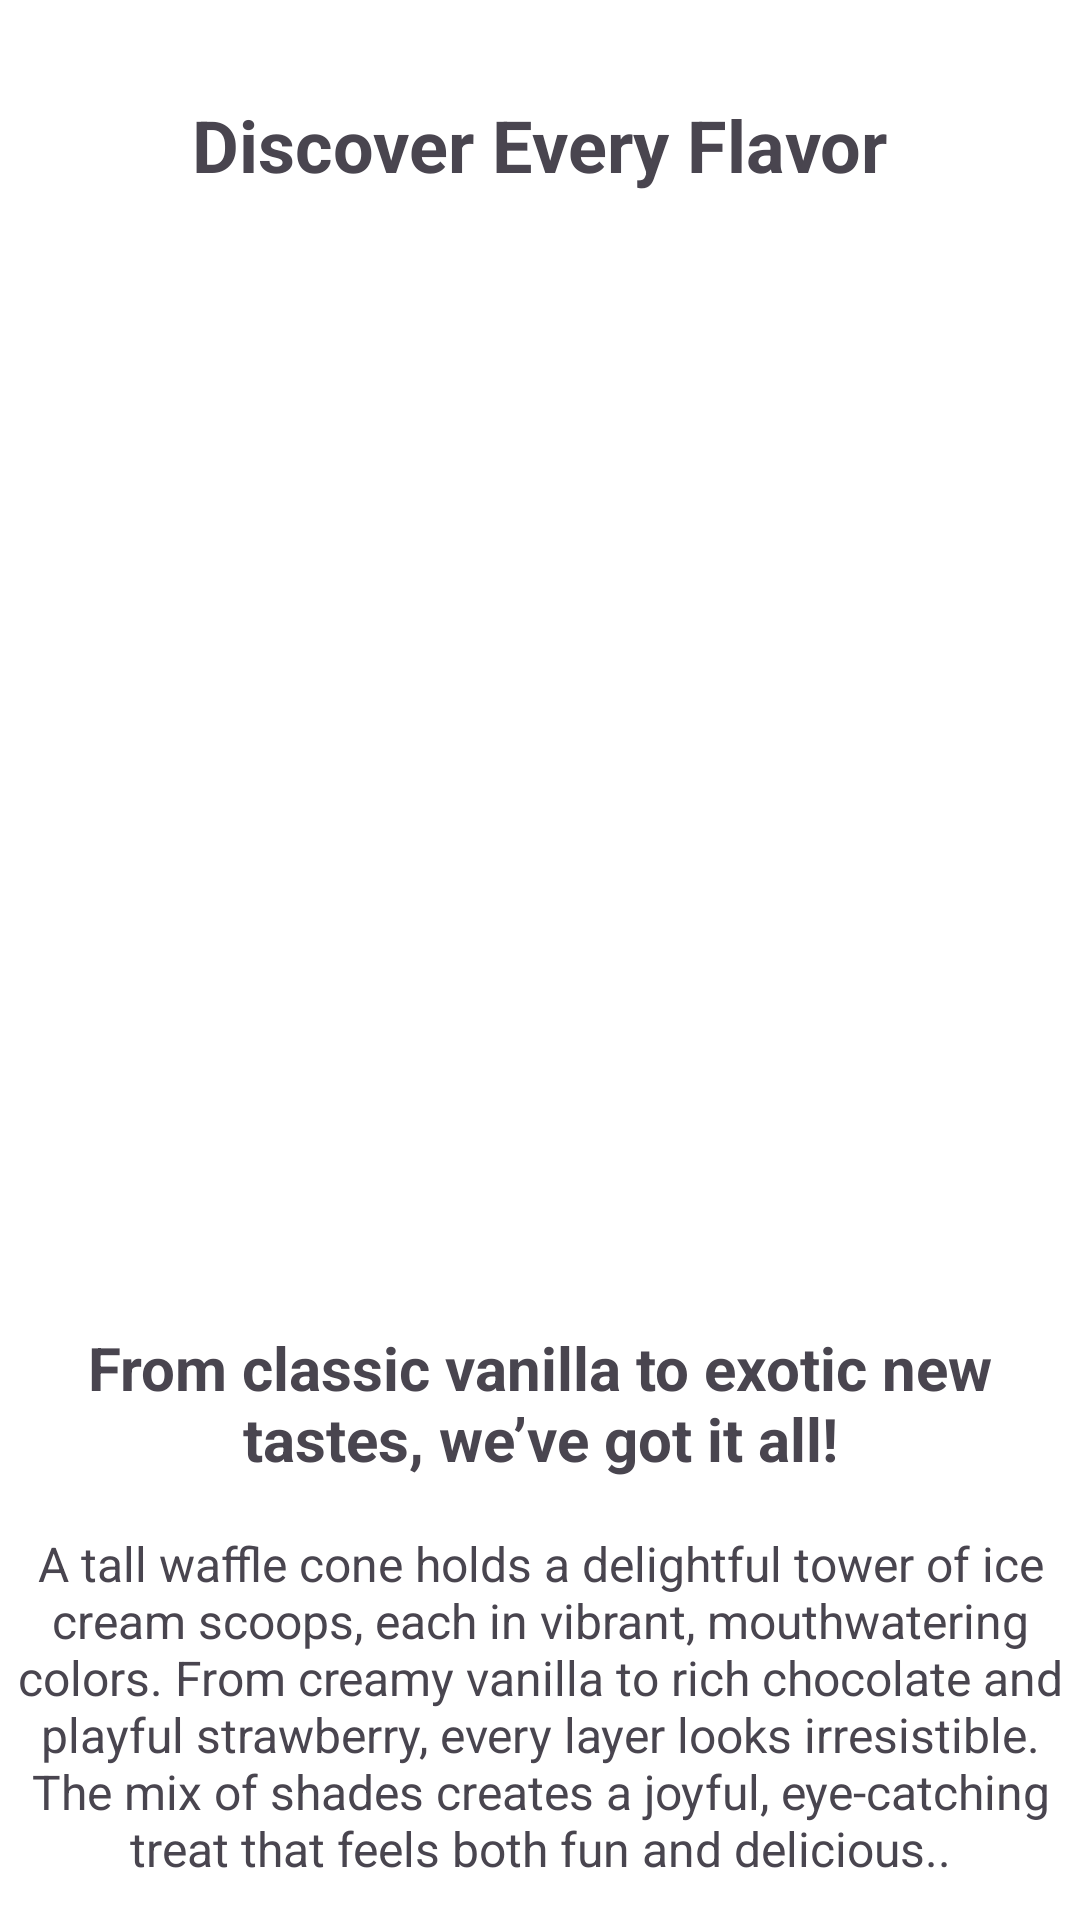

This screen was rendered from an Android layout file. Write that file and the resources it references.
<!-- AndroidManifest.xml: application theme Theme.FloraFresh2 -->
<!-- res/layout/activity_getstart2.xml -->
<?xml version="1.0" encoding="utf-8"?>
<androidx.constraintlayout.widget.ConstraintLayout xmlns:android="http://schemas.android.com/apk/res/android"
    xmlns:app="http://schemas.android.com/apk/res-auto"
    xmlns:tools="http://schemas.android.com/tools"
    android:id="@+id/main"
    android:background="@color/white"
    android:layout_width="match_parent"
    android:layout_height="match_parent"
    tools:context=".getstart2">





    
    <TextView
        android:id="@+id/welcomeTitle"
        android:layout_width="wrap_content"
        android:layout_height="wrap_content"
        android:text="@string/discover_every_flavor"
        android:textSize="24sp"
        android:textStyle="bold"
        app:layout_constraintTop_toTopOf="parent"
        app:layout_constraintStart_toStartOf="parent"
        app:layout_constraintEnd_toEndOf="parent"
        android:layout_marginTop="32dp" />

    

    <TextView
        android:id="@+id/titles"
        android:layout_width="wrap_content"
        android:layout_height="wrap_content"
        android:layout_marginTop="24dp"
        android:text="@string/from_classic_vanilla_to_exotic_new_tastes_we_ve_got_it_all"
        android:textAlignment="center"
        android:textSize="20sp"
        android:textStyle="bold"
        app:layout_constraintEnd_toEndOf="parent"
        app:layout_constraintHorizontal_bias="0.0"
        app:layout_constraintStart_toStartOf="parent"
        app:layout_constraintTop_toBottomOf="@id/illustration" />

    <ImageView
        android:id="@+id/illustration"
        android:layout_width="416dp"
        android:layout_height="330dp"
        android:layout_marginTop="24dp"
        android:src="@drawable/icecream1"
        app:layout_constraintDimensionRatio="1:1"
        app:layout_constraintEnd_toEndOf="parent"
        app:layout_constraintStart_toStartOf="parent"
        app:layout_constraintTop_toBottomOf="@id/welcomeTitle" />

    

    

    <TextView
        android:id="@+id/description"
        android:layout_width="wrap_content"
        android:layout_height="wrap_content"
        android:layout_marginTop="92dp"
        android:text="@string/a_tall_waffle_cone_holds_a_delightful_tower_of_ice_cream_scoops_each_in_vibrant_mouthwatering_colors_from_creamy_vanilla_to_rich_chocolate_and_playful_strawberry_every_layer_looks_irresistible_the_mix_of_shades_creates_a_joyful_eye_catching_treat_that_feels_both_fun_and_delicious"
        android:textAlignment="center"
        android:textSize="16sp"
        app:layout_constraintEnd_toEndOf="parent"
        app:layout_constraintHorizontal_bias="1.0"
        app:layout_constraintStart_toStartOf="parent"
        app:layout_constraintTop_toBottomOf="@id/illustration" />

    <Button
        android:id="@+id/startNowButton1"
        android:layout_width="wrap_content"
        android:layout_height="wrap_content"
        android:layout_marginTop="24dp"
        android:backgroundTint="@color/pink"
        android:text="@string/next"
        android:textColor="@android:color/white"
        app:layout_constraintEnd_toEndOf="parent"
        app:layout_constraintStart_toStartOf="parent"
        app:layout_constraintTop_toBottomOf="@id/description" />


</androidx.constraintlayout.widget.ConstraintLayout>
<!-- resources referenced by this layout -->
<resources>
  <color name="pink">#F373A1</color>
  <color name="white">#FFFFFFFF</color>
  <string name="a_tall_waffle_cone_holds_a_delightful_tower_of_ice_cream_scoops_each_in_vibrant_mouthwatering_colors_from_creamy_vanilla_to_rich_chocolate_and_playful_strawberry_every_layer_looks_irresistible_the_mix_of_shades_creates_a_joyful_eye_catching_treat_that_feels_both_fun_and_delicious">A tall waffle cone holds a delightful tower of ice cream scoops, each in vibrant, mouthwatering colors. From creamy vanilla to rich chocolate and playful strawberry, every layer looks irresistible. The mix of shades creates a joyful, eye-catching treat that feels both fun and delicious..</string>
  <string name="discover_every_flavor">Discover Every Flavor</string>
  <string name="from_classic_vanilla_to_exotic_new_tastes_we_ve_got_it_all">From classic vanilla to exotic new tastes, we’ve got it all!</string>
  <string name="next">Next</string>
  <style name="Theme.FloraFresh2" parent="Base.Theme.FloraFresh2" />
  <style name="Base.Theme.FloraFresh2" parent="Theme.Material3.DayNight.NoActionBar">
          
          
      </style>
</resources>
